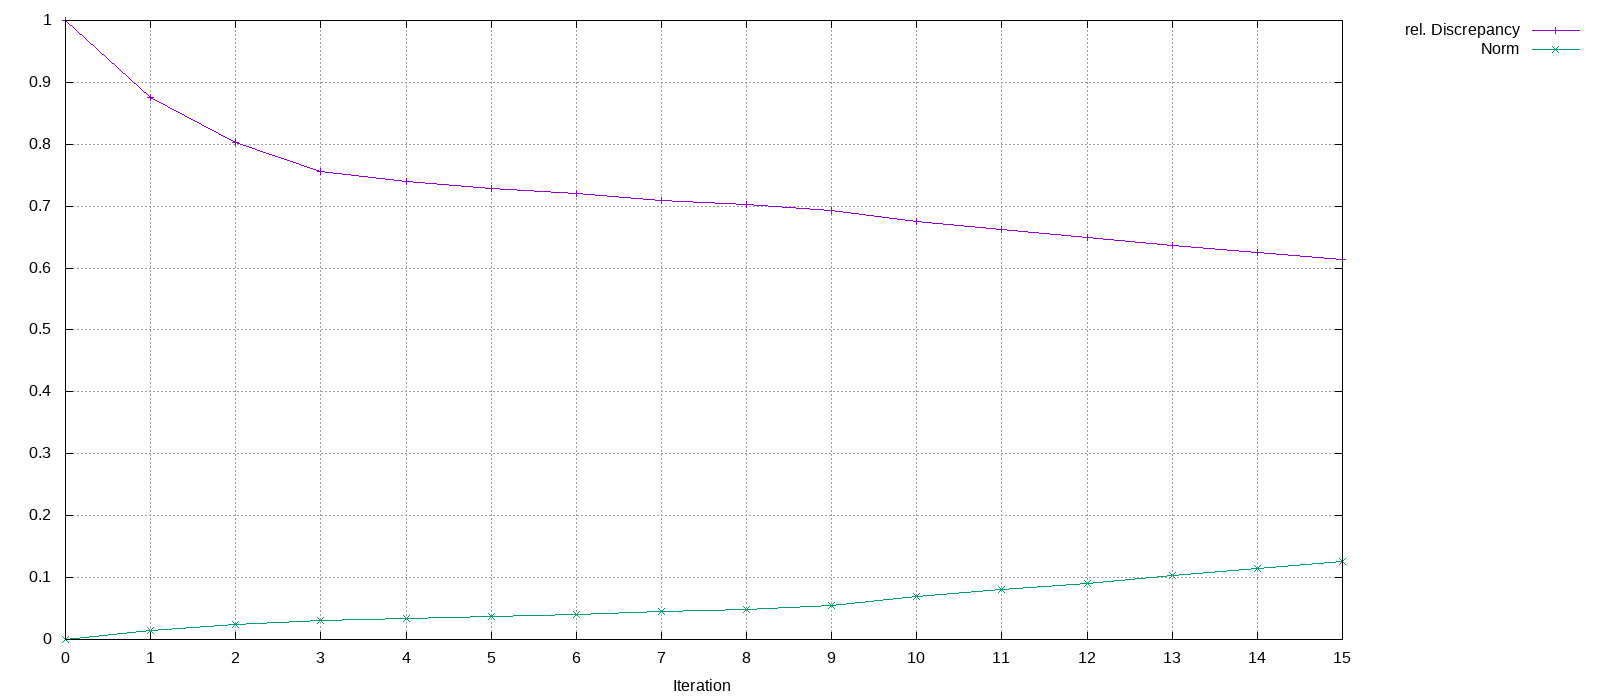

Data behind this chart, as committed beside it:
Iteration, rel. Discrepancy, Norm
0, 1, 0
1, 0.8761, 0.01439
2, 0.8028, 0.02398
3, 0.7557, 0.03141
4, 0.7405, 0.03437
5, 0.7283, 0.0377
6, 0.7203, 0.04054
7, 0.7098, 0.04528
8, 0.7026, 0.04917
9, 0.6924, 0.05565
10, 0.6749, 0.06884
11, 0.6617, 0.08007
12, 0.6497, 0.0909
13, 0.6372, 0.1028
14, 0.6258, 0.114
15, 0.6138, 0.1262
